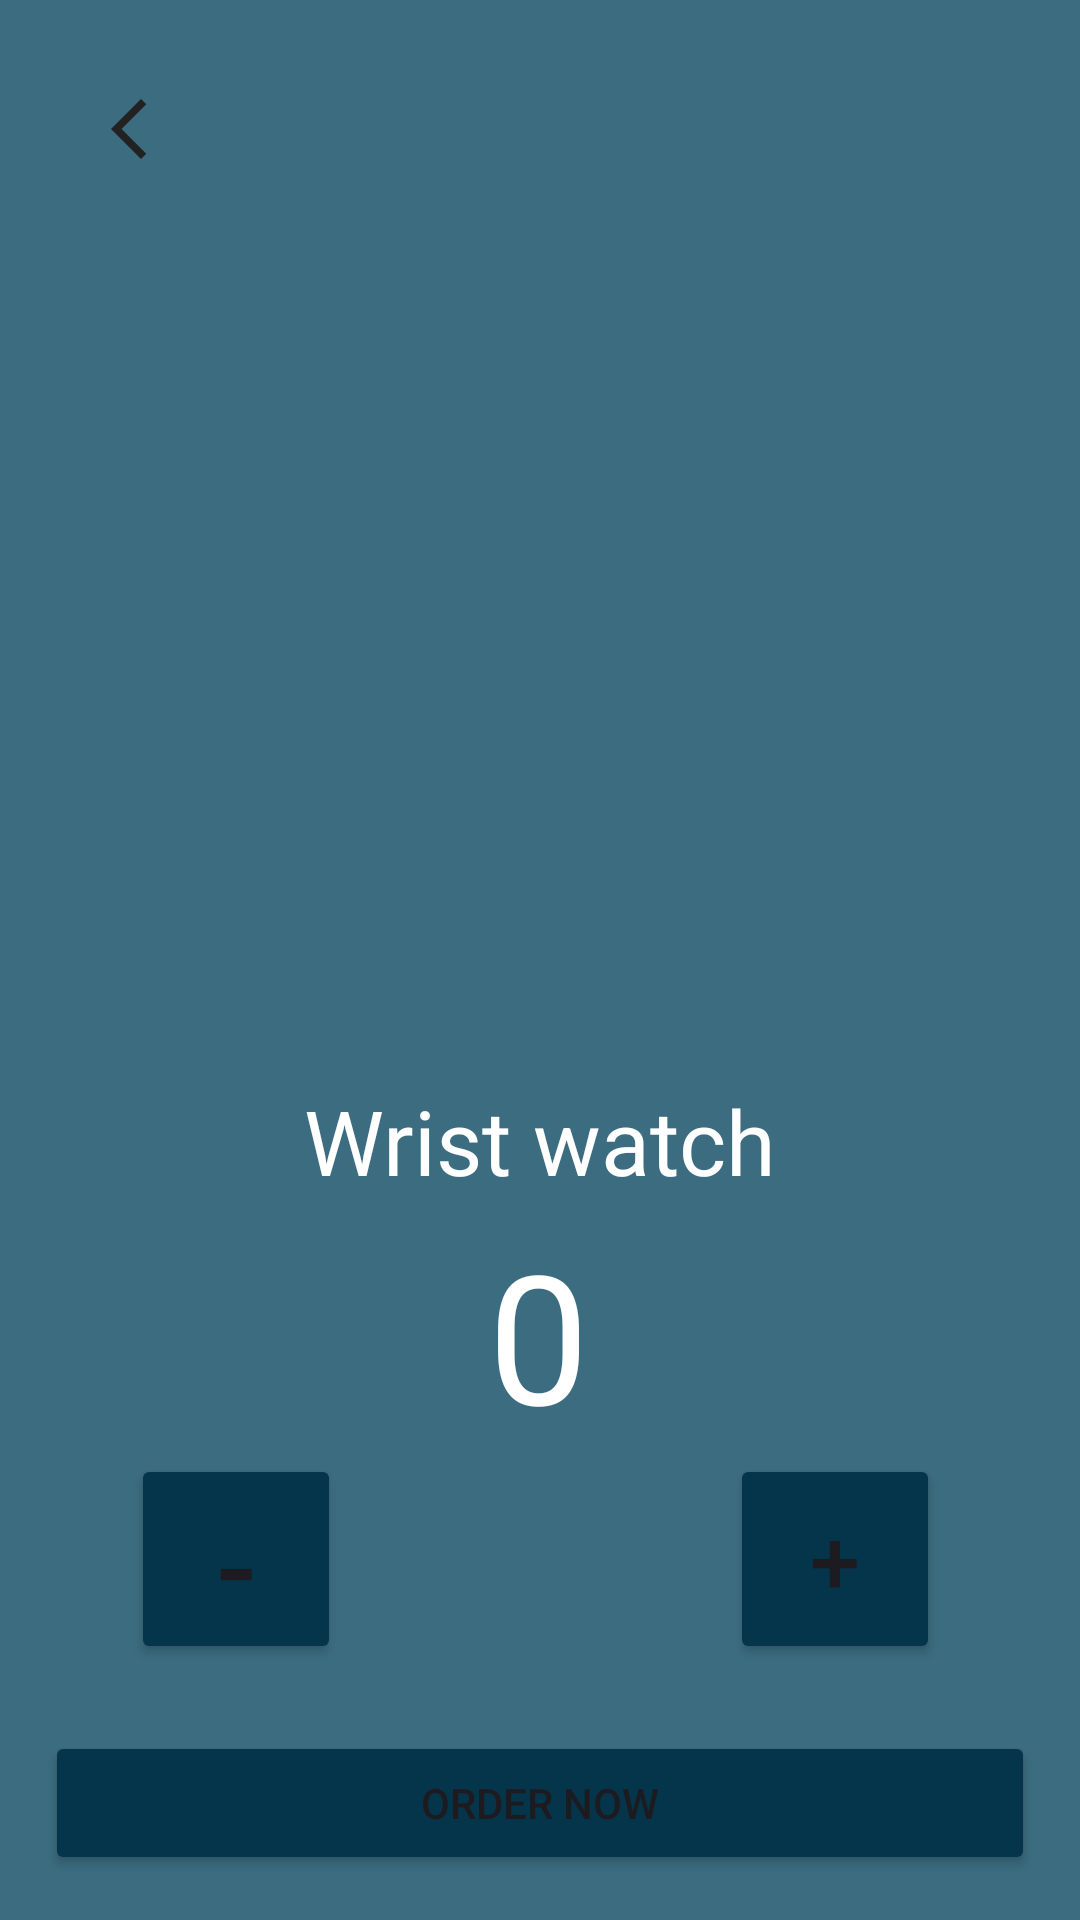

This screen was rendered from an Android layout file. Write that file and the resources it references.
<!-- AndroidManifest.xml: application theme Theme.Geolab5 -->
<!-- res/layout/activity_order.xml -->
<?xml version="1.0" encoding="utf-8"?>
<androidx.constraintlayout.widget.ConstraintLayout xmlns:android="http://schemas.android.com/apk/res/android"
    xmlns:app="http://schemas.android.com/apk/res-auto"
    xmlns:tools="http://schemas.android.com/tools"
    android:id="@+id/main"
    android:layout_width="match_parent"
    android:layout_height="match_parent"
    android:background="@color/background_color"
    tools:context=".OrderActivity">

    <Toolbar
        android:id="@+id/backArrow"
        android:layout_width="0dp"
        android:layout_height="wrap_content"
        android:navigationIcon="@drawable/ic_back"
        android:padding="15dp"
        app:layout_constraintStart_toStartOf="parent"
        app:layout_constraintTop_toTopOf="parent"
        tools:ignore="MissingConstraints" />



    <ImageView
        android:id="@+id/imageView"
        android:layout_width="match_parent"
        android:layout_height="350dp"
        android:src="@drawable/forsale_picture"
        app:layout_constraintEnd_toEndOf="parent"
        app:layout_constraintStart_toStartOf="parent"
        app:layout_constraintTop_toTopOf="parent"
        tools:ignore="MissingConstraints" />

    <TextView
        android:id="@+id/textView"
        android:layout_width="wrap_content"
        android:layout_height="wrap_content"
        android:layout_marginTop="10dp"
        android:text="@string/name_OfTheItem"
        android:textColor="@color/white"
        android:textSize="30sp"
        app:layout_constraintEnd_toEndOf="parent"
        app:layout_constraintStart_toStartOf="parent"
        app:layout_constraintTop_toBottomOf="@+id/imageView" />


    <TextView
        android:id="@+id/countTextView"
        android:layout_width="wrap_content"
        android:layout_height="wrap_content"
        android:text="0"
        android:textColor="@color/white"
        android:textSize="60sp"
        app:layout_constraintBottom_toTopOf="@+id/backButton"
        app:layout_constraintEnd_toEndOf="parent"
        app:layout_constraintHorizontal_bias="0.498"
        app:layout_constraintStart_toStartOf="parent"
        app:layout_constraintTop_toBottomOf="@+id/imageView"
        app:layout_constraintVertical_bias="0.372" />

    <Button
        android:id="@+id/decreaseButton"
        android:layout_width="70dp"
        android:layout_height="70dp"
        android:text="-"
        android:textSize="40sp"
        android:backgroundTint="@color/decreaseButton_color"
        app:layout_constraintEnd_toStartOf="@+id/countTextView"
        app:layout_constraintHorizontal_bias="0.47"
        app:layout_constraintStart_toStartOf="parent"
        app:layout_constraintTop_toBottomOf="@+id/countTextView" />

    <Button
        android:id="@+id/increaseButton"
        android:layout_width="70dp"
        android:layout_height="70dp"
        android:text="+"
        android:textSize="30sp"
        android:backgroundTint="@color/increaseButton_color"
        app:layout_constraintEnd_toEndOf="parent"
        app:layout_constraintStart_toEndOf="@+id/countTextView"
        app:layout_constraintTop_toBottomOf="@+id/countTextView" />


    <Button
        android:id="@+id/backButton"
        android:layout_width="match_parent"
        android:layout_height="wrap_content"
        android:layout_margin="15dp"
        android:backgroundTint="@color/orderbutton_tint"
        android:text="@string/order_button_text"
        app:layout_constraintBottom_toBottomOf="parent"
        app:rippleColor="@color/blue" />


</androidx.constraintlayout.widget.ConstraintLayout>
<!-- resources referenced by this layout -->
<resources>
  <color name="background_color">#3B6C80</color>
  <color name="blue">#3B6C80</color>
  <color name="decreaseButton_color">#04354B</color>
  <color name="increaseButton_color">#04354B</color>
  <color name="orderbutton_tint">#04354B</color>
  <color name="white">#FFFFFFFF</color>
  <!-- drawable ic_back (drawable) -->
  <vector xmlns:android="http://schemas.android.com/apk/res/android" android:height="24dp" android:tint="#222222" android:viewportHeight="24" android:viewportWidth="24" android:width="24dp">
  
          <path android:fillColor="@android:color/white" android:pathData="M17.77,3.77l-1.77,-1.77l-10,10l10,10l1.77,-1.77l-8.23,-8.23z"/>
  
      </vector>
  <string name="name_OfTheItem">"Wrist watch"</string>
  <string name="order_button_text">"Order Now"</string>
  <style name="Theme.Geolab5" parent="Base.Theme.Geolab5" />
  <style name="Base.Theme.Geolab5" parent="Theme.Material3.DayNight.NoActionBar">
          
          
      </style>
</resources>
